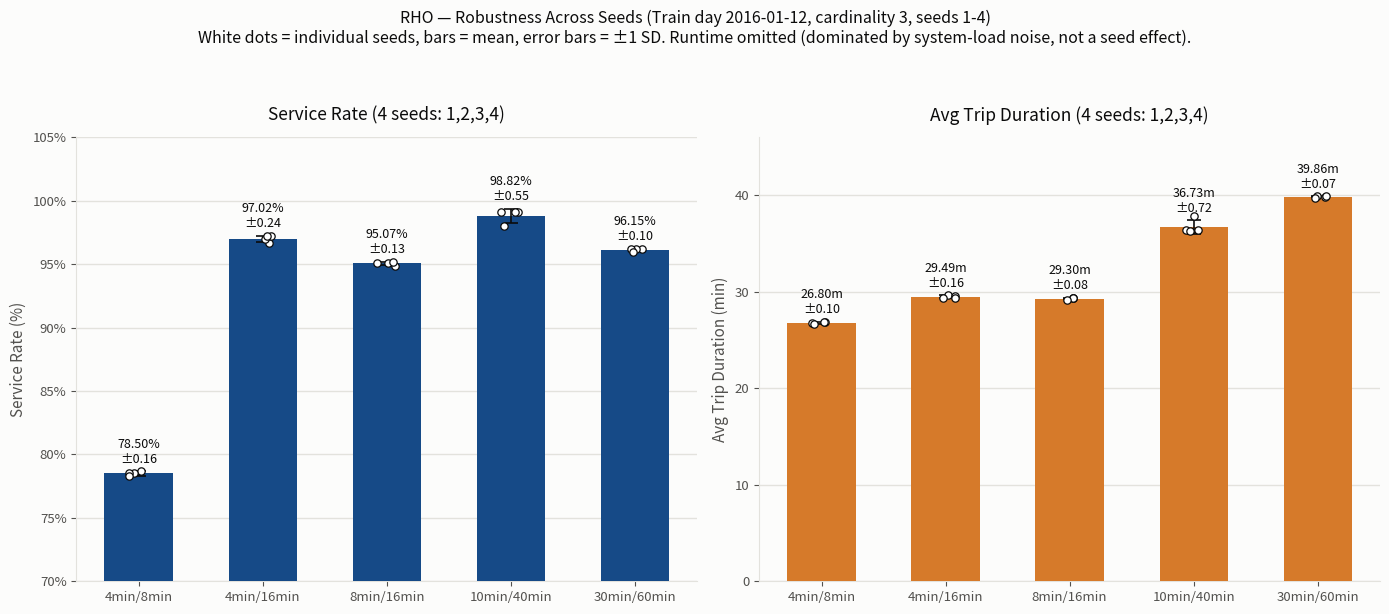

Write Python code to recreate this figure. (Note: this script raises an exception after producing the figure.)
import numpy as np
import matplotlib.pyplot as plt
import matplotlib.ticker as mticker

BLUE = "#164a87"
ORANGE = "#d67a2a"
TEXT_PRIMARY = "#0b0b0b"
TEXT_SECONDARY = "#52514e"
GRID = "#e3e2dd"

configs = ["4min/8min", "4min/16min", "8min/16min", "10min/40min", "30min/60min"]

# seed -> value, per config (seeds 1-4)
rate_data = {
    "4min/8min": [78.70, 78.50, 78.50, 78.30],
    "4min/16min": [96.70, 97.20, 97.00, 97.20],
    "8min/16min": [95.10, 94.90, 95.20, 95.10],
    "10min/40min": [99.10, 99.10, 99.10, 98.00],
    "30min/60min": [96.20, 96.20, 96.20, 96.00],
}
trip_data = {
    "4min/8min": [26.78, 26.68, 26.91, 26.85],
    "4min/16min": [29.69, 29.38, 29.55, 29.33],
    "8min/16min": [29.37, 29.33, 29.33, 29.18],
    "10min/40min": [36.39, 36.41, 37.81, 36.33],
    "30min/60min": [39.94, 39.84, 39.88, 39.77],
}

x = range(len(configs))
rng = np.random.default_rng(0)

fig, axes = plt.subplots(1, 2, figsize=(14.0, 5.8))
fig.patch.set_facecolor("#fcfcfb")

# ---- Panel 1: Service Rate ----
ax = axes[0]
ax.set_facecolor("#fcfcfb")
means = [np.mean(rate_data[c]) for c in configs]
stds = [np.std(rate_data[c], ddof=1) for c in configs]
bars = ax.bar(x, means, width=0.55, yerr=stds, capsize=5, color=BLUE, zorder=3,
              error_kw={"ecolor": TEXT_PRIMARY, "elinewidth": 1.2, "capthick": 1.2})
for i, c in enumerate(configs):
    vals = rate_data[c]
    jitter = rng.uniform(-0.08, 0.08, size=len(vals))
    ax.scatter([i + j for j in jitter], vals, color="white", edgecolor=TEXT_PRIMARY,
               s=28, zorder=4, linewidth=0.9)
for i, (m, s) in enumerate(zip(means, stds)):
    ax.annotate(f"{m:.2f}%\n±{s:.2f}", (i, m + s), textcoords="offset points",
                xytext=(0, 6), ha="center", fontsize=9, color=TEXT_PRIMARY)

ax.set_xticks(list(x))
ax.set_xticklabels(configs, fontsize=10)
ax.set_ylabel("Service Rate (%)", fontsize=11, color=TEXT_SECONDARY)
ax.set_title("Service Rate (4 seeds: 1,2,3,4)", fontsize=12.5, color=TEXT_PRIMARY, pad=12)
ax.set_ylim(70, 105)
ax.yaxis.set_major_formatter(mticker.PercentFormatter(decimals=0))
ax.grid(axis="y", color=GRID, linewidth=1, zorder=0)
ax.grid(axis="x", visible=False)
for spine in ["top", "right"]:
    ax.spines[spine].set_visible(False)
for spine in ["left", "bottom"]:
    ax.spines[spine].set_color(GRID)
ax.tick_params(colors=TEXT_SECONDARY, labelsize=9.5)

# ---- Panel 2: Avg Trip Duration ----
ax2 = axes[1]
ax2.set_facecolor("#fcfcfb")
means2 = [np.mean(trip_data[c]) for c in configs]
stds2 = [np.std(trip_data[c], ddof=1) for c in configs]
bars2 = ax2.bar(x, means2, width=0.55, yerr=stds2, capsize=5, color=ORANGE, zorder=3,
                error_kw={"ecolor": TEXT_PRIMARY, "elinewidth": 1.2, "capthick": 1.2})
for i, c in enumerate(configs):
    vals = trip_data[c]
    jitter = rng.uniform(-0.08, 0.08, size=len(vals))
    ax2.scatter([i + j for j in jitter], vals, color="white", edgecolor=TEXT_PRIMARY,
                s=28, zorder=4, linewidth=0.9)
for i, (m, s) in enumerate(zip(means2, stds2)):
    ax2.annotate(f"{m:.2f}m\n±{s:.2f}", (i, m + s), textcoords="offset points",
                 xytext=(0, 6), ha="center", fontsize=9, color=TEXT_PRIMARY)

ax2.set_xticks(list(x))
ax2.set_xticklabels(configs, fontsize=10)
ax2.set_ylabel("Avg Trip Duration (min)", fontsize=11, color=TEXT_SECONDARY)
ax2.set_title("Avg Trip Duration (4 seeds: 1,2,3,4)", fontsize=12.5, color=TEXT_PRIMARY, pad=12)
ax2.set_ylim(0, 46)
ax2.grid(axis="y", color=GRID, linewidth=1, zorder=0)
ax2.grid(axis="x", visible=False)
for spine in ["top", "right"]:
    ax2.spines[spine].set_visible(False)
for spine in ["left", "bottom"]:
    ax2.spines[spine].set_color(GRID)
ax2.tick_params(colors=TEXT_SECONDARY, labelsize=9.5)

fig.suptitle(
    "RHO — Robustness Across Seeds (Train day 2016-01-12, cardinality 3, seeds 1-4)\n"
    "White dots = individual seeds, bars = mean, error bars = ±1 SD. Runtime omitted (dominated by system-load noise, not a seed effect).",
    fontsize=11.5, color=TEXT_PRIMARY, y=1.05,
)

plt.tight_layout()
out_pdf = "figures_export/nyc_rho_robustness_seeds.pdf"
out_png = "figures_export/nyc_rho_robustness_seeds.png"
plt.savefig(out_pdf, facecolor=fig.get_facecolor(), bbox_inches="tight")
plt.savefig(out_png, dpi=200, facecolor=fig.get_facecolor(), bbox_inches="tight")
print("saved:", out_pdf)
print("saved:", out_png)
